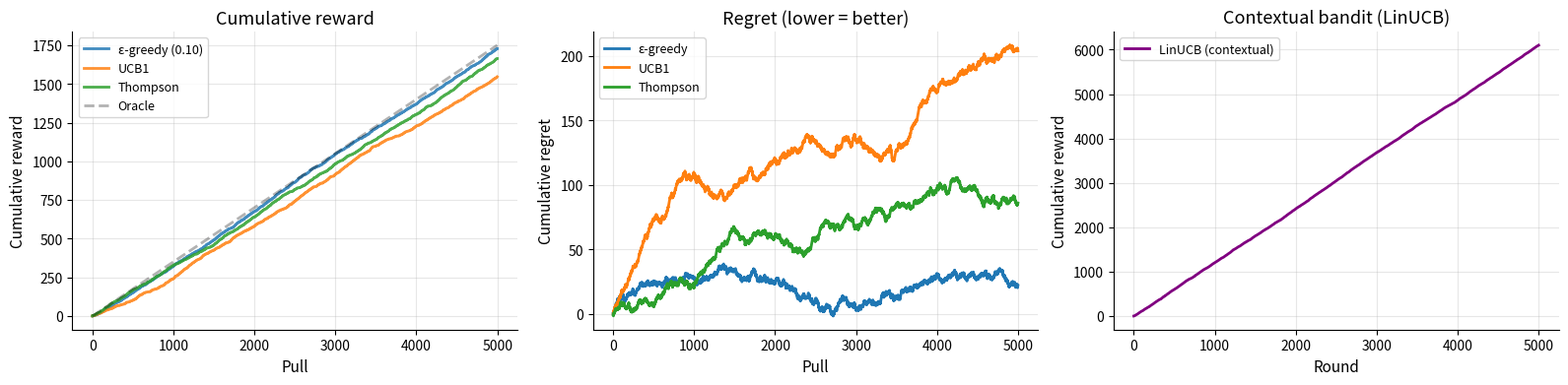

Write Python code to recreate this figure.
%matplotlib inline
import matplotlib.pyplot as plt
import matplotlib as mpl
import warnings
warnings.filterwarnings("ignore")

# High-quality plot defaults
mpl.rcParams.update({
    "figure.dpi":        120,
    "figure.figsize":    (10, 5),
    "axes.spines.top":   False,
    "axes.spines.right": False,
    "axes.grid":         True,
    "grid.alpha":        0.3,
    "axes.titlesize":    13,
    "axes.labelsize":    11,
    "xtick.labelsize":   10,
    "ytick.labelsize":   10,
    "legend.fontsize":   10,
    "font.family":       "sans-serif",
    "lines.linewidth":   2.0,
    "patch.edgecolor":   "none",
})
PALETTE = ["#2563EB", "#DC2626", "#16A34A", "#D97706", "#7C3AED", "#0891B2"]
print("Setup complete - plots will render inline with high-quality defaults")

import numpy as np
import matplotlib
import matplotlib.pyplot as plt

rng = np.random.default_rng(42)

# -- Problem setup -------------------------------------------------------------
# 5 marketing message variants; true conversion rates unknown to the algorithm
TRUE_P = [0.10, 0.15, 0.20, 0.35, 0.25]
K      = len(TRUE_P)
T      = 5_000   # total impressions

print(f"Bandit problem: K={K} arms, T={T:,} pulls")
print(f"True rates: {TRUE_P}  (arm 3 is best at {max(TRUE_P):.0%})")
print(f"Oracle reward: {int(max(TRUE_P) * T):,}\n")


def pull(arm: int) -> int:
    return int(rng.random() < TRUE_P[arm])


# -- Epsilon-greedy ------------------------------------------------------------
def epsilon_greedy(eps: float = 0.10) -> list[int]:
    counts, rewards = np.zeros(K), np.zeros(K)
    cumulative, history = 0, []
    for _ in range(T):
        if rng.random() < eps or counts.min() == 0:
            arm = int(rng.integers(K))
        else:
            arm = int(np.argmax(rewards / np.maximum(counts, 1)))
        r = pull(arm)
        counts[arm] += 1
        rewards[arm] += r
        cumulative += r
        history.append(cumulative)
    return history, counts


# -- UCB1 ----------------------------------------------------------------------
def ucb1() -> list[int]:
    counts, rewards = np.zeros(K), np.zeros(K)
    cumulative, history = 0, []
    for t in range(1, T + 1):
        if counts.min() == 0:
            arm = int(counts.argmin())
        else:
            ucb = rewards / counts + np.sqrt(2 * np.log(t) / counts)
            arm = int(np.argmax(ucb))
        r = pull(arm)
        counts[arm] += 1
        rewards[arm] += r
        cumulative += r
        history.append(cumulative)
    return history, counts


# -- Thompson sampling ---------------------------------------------------------
def thompson() -> list[int]:
    alpha = np.ones(K)
    beta  = np.ones(K)
    cumulative, history = 0, []
    for _ in range(T):
        arm = int(np.argmax(rng.beta(alpha, beta)))
        r   = pull(arm)
        alpha[arm] += r
        beta[arm]  += (1 - r)
        cumulative += r
        history.append(cumulative)
    return history, alpha - 1  # successes = alpha - 1


# -- Run all -------------------------------------------------------------------
eg_hist, eg_counts   = epsilon_greedy(eps=0.10)
ub_hist, ub_counts   = ucb1()
th_hist, th_alpha    = thompson()
oracle               = np.cumsum([max(TRUE_P)] * T)

# -- Contextual bandit (LinUCB) ------------------------------------------------
D     = 5   # context features: age-group, device, hour-bucket, recency, region
TRUE_W = rng.normal(0, 1, (K, D))   # true reward weights (unknown to algorithm)
ALPHA = 1.0

A_ctx = [np.eye(D) for _ in range(K)]
b_ctx = [np.zeros(D) for _ in range(K)]
ctx_cumulative, ctx_history = 0, []

for _ in range(T):
    x = rng.normal(0, 1, D)
    x = x / np.linalg.norm(x)
    scores = []
    for k in range(K):
        A_inv = np.linalg.inv(A_ctx[k])
        theta = A_inv @ b_ctx[k]
        scores.append(theta @ x + ALPHA * np.sqrt(x @ A_inv @ x))
    arm = int(np.argmax(scores))
    r   = float(TRUE_W[arm] @ x + rng.normal(0, 0.1))
    A_ctx[arm] += np.outer(x, x)
    b_ctx[arm] += r * x
    ctx_cumulative += r
    ctx_history.append(ctx_cumulative)

# -- Results -------------------------------------------------------------------
print("-" * 48)
print(f"{'Algorithm':<20} {'Reward':>8} {'Regret':>8}")
print("-" * 48)
for name, hist in [
    ("Epsilon-greedy", eg_hist),
    ("UCB1",          ub_hist),
    ("Thompson",      th_hist),
]:
    regret = int(oracle[-1]) - hist[-1]
    print(f"{name:<20} {hist[-1]:>8,} {regret:>8,}")
print(f"{'Oracle':20} {int(oracle[-1]):>8,} {'0':>8}")
print("-" * 48)

print("\nArm selection count (which arms were pulled):")
for name, counts in [("Epsilon-greedy", eg_counts), ("UCB1", ub_counts)]:
    print(f"  {name}: {counts.astype(int)}")
print(f"  Thompson successes: {th_alpha.astype(int)}")

# -- Plot ----------------------------------------------------------------------
fig, axes = plt.subplots(1, 3, figsize=(16, 4))

ax = axes[0]
ax.plot(eg_hist, label="ε-greedy (0.10)", alpha=0.85)
ax.plot(ub_hist, label="UCB1",            alpha=0.85)
ax.plot(th_hist, label="Thompson",        alpha=0.85)
ax.plot(oracle, "--k", alpha=0.3, label="Oracle")
ax.set(xlabel="Pull", ylabel="Cumulative reward", title="Cumulative reward")
ax.legend(fontsize=9)

ax = axes[1]
ax.plot(oracle - np.array(eg_hist), label="ε-greedy")
ax.plot(oracle - np.array(ub_hist), label="UCB1")
ax.plot(oracle - np.array(th_hist), label="Thompson")
ax.set(xlabel="Pull", ylabel="Cumulative regret", title="Regret (lower = better)")
ax.legend(fontsize=9)

ax = axes[2]
ax.plot(ctx_history, color="purple", label="LinUCB (contextual)")
ax.set(xlabel="Round", ylabel="Cumulative reward", title="Contextual bandit (LinUCB)")
ax.legend(fontsize=9)

plt.tight_layout()
plt.tight_layout()
plt.show()
print("\nSaved bandit_results.png")
